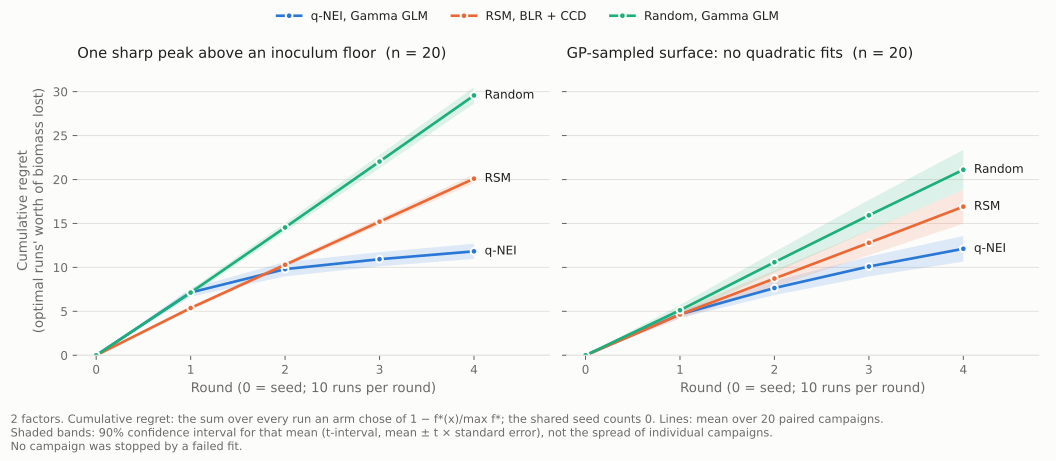

Values plotted in this chart, from the file beside it:
round, n_experiments, batch_regret, cumulative_regret, stopped, surface, replicate, arm
0, 11, 0.0, 0.0, False, quadratic, 0, q-NEI, Gamma GLM
1, 21, 4.88, 4.88, False, quadratic, 0, q-NEI, Gamma GLM
2, 31, 3.833, 8.713, False, quadratic, 0, q-NEI, Gamma GLM
3, 41, 3.278, 11.99, False, quadratic, 0, q-NEI, Gamma GLM
4, 51, 2.536, 14.53, False, quadratic, 0, q-NEI, Gamma GLM
0, 11, 0.0, 0.0, False, quadratic, 0, RSM, BLR + CCD
1, 21, 5.372, 5.372, False, quadratic, 0, RSM, BLR + CCD
2, 31, 5.372, 10.74, False, quadratic, 0, RSM, BLR + CCD
3, 41, 5.372, 16.12, False, quadratic, 0, RSM, BLR + CCD
4, 51, 5.372, 21.49, False, quadratic, 0, RSM, BLR + CCD
0, 11, 0.0, 0.0, False, quadratic, 0, Random, Gamma GLM
1, 21, 7.507, 7.507, False, quadratic, 0, Random, Gamma GLM
2, 31, 7.699, 15.21, False, quadratic, 0, Random, Gamma GLM
3, 41, 8.113, 23.32, False, quadratic, 0, Random, Gamma GLM
4, 51, 8.967, 32.29, False, quadratic, 0, Random, Gamma GLM
0, 11, 0.0, 0.0, False, quadratic, 1, q-NEI, Gamma GLM
1, 21, 6.343, 6.343, False, quadratic, 1, q-NEI, Gamma GLM
2, 31, 2.448, 8.79, False, quadratic, 1, q-NEI, Gamma GLM
3, 41, 1.047, 9.838, False, quadratic, 1, q-NEI, Gamma GLM
4, 51, 1.298, 11.14, False, quadratic, 1, q-NEI, Gamma GLM
0, 11, 0.0, 0.0, False, quadratic, 1, RSM, BLR + CCD
1, 21, 4.48, 4.48, False, quadratic, 1, RSM, BLR + CCD
2, 31, 4.438, 8.918, False, quadratic, 1, RSM, BLR + CCD
3, 41, 4.441, 13.36, False, quadratic, 1, RSM, BLR + CCD
4, 51, 4.441, 17.8, False, quadratic, 1, RSM, BLR + CCD
0, 11, 0.0, 0.0, False, quadratic, 1, Random, Gamma GLM
1, 21, 7.813, 7.813, False, quadratic, 1, Random, Gamma GLM
2, 31, 6.615, 14.43, False, quadratic, 1, Random, Gamma GLM
3, 41, 7.324, 21.75, False, quadratic, 1, Random, Gamma GLM
4, 51, 6.595, 28.35, False, quadratic, 1, Random, Gamma GLM
0, 11, 0.0, 0.0, False, quadratic, 2, q-NEI, Gamma GLM
1, 21, 7.342, 7.342, False, quadratic, 2, q-NEI, Gamma GLM
2, 31, 2.926, 10.27, False, quadratic, 2, q-NEI, Gamma GLM
3, 41, 1.02, 11.29, False, quadratic, 2, q-NEI, Gamma GLM
4, 51, 0.8193, 12.11, False, quadratic, 2, q-NEI, Gamma GLM
0, 11, 0.0, 0.0, False, quadratic, 2, RSM, BLR + CCD
1, 21, 5.564, 5.564, False, quadratic, 2, RSM, BLR + CCD
2, 31, 4.834, 10.4, False, quadratic, 2, RSM, BLR + CCD
3, 41, 4.802, 15.2, False, quadratic, 2, RSM, BLR + CCD
4, 51, 4.817, 20.02, False, quadratic, 2, RSM, BLR + CCD
0, 11, 0.0, 0.0, False, quadratic, 2, Random, Gamma GLM
1, 21, 6.402, 6.402, False, quadratic, 2, Random, Gamma GLM
2, 31, 8.497, 14.9, False, quadratic, 2, Random, Gamma GLM
3, 41, 7.652, 22.55, False, quadratic, 2, Random, Gamma GLM
4, 51, 8.126, 30.68, False, quadratic, 2, Random, Gamma GLM
0, 11, 0.0, 0.0, False, quadratic, 3, q-NEI, Gamma GLM
1, 21, 7.731, 7.731, False, quadratic, 3, q-NEI, Gamma GLM
2, 31, 0.8812, 8.612, False, quadratic, 3, q-NEI, Gamma GLM
3, 41, 0.635, 9.247, False, quadratic, 3, q-NEI, Gamma GLM
4, 51, 0.6884, 9.936, False, quadratic, 3, q-NEI, Gamma GLM
0, 11, 0.0, 0.0, False, quadratic, 3, RSM, BLR + CCD
1, 21, 6.166, 6.166, False, quadratic, 3, RSM, BLR + CCD
2, 31, 4.827, 10.99, False, quadratic, 3, RSM, BLR + CCD
3, 41, 4.899, 15.89, False, quadratic, 3, RSM, BLR + CCD
4, 51, 4.863, 20.76, False, quadratic, 3, RSM, BLR + CCD
0, 11, 0.0, 0.0, False, quadratic, 3, Random, Gamma GLM
1, 21, 7.117, 7.117, False, quadratic, 3, Random, Gamma GLM
2, 31, 7.614, 14.73, False, quadratic, 3, Random, Gamma GLM
3, 41, 8.424, 23.15, False, quadratic, 3, Random, Gamma GLM
4, 51, 8.427, 31.58, False, quadratic, 3, Random, Gamma GLM
... 540 more rows
